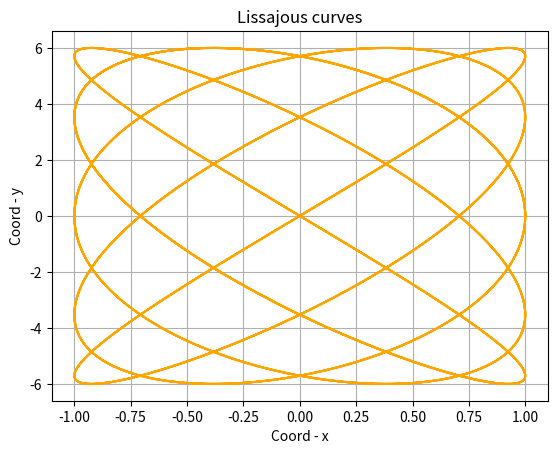

This figure's Python source:
print('-----------------------------Dop_Zadanie_1--------------------------------')
print('Кривые Лиссажу')

import matplotlib.pyplot as plt 
import numpy as np

def lissazhu(a=1, b=1, A=1, B=1, d=1, title='Lissajous curves'):
    """Функция строит кривые Лиссажу, где:
       a, b - частоты колебаний (возьмите значения a = 1, b - такие значения, чтобы b / a (или a / b) было натуральным числом. Например, b = 0.5, 0.25, 1, 2...)
       A, B - амплитуды (возьмите значения A = 1, B - произвольно)
       d - фаза (возьмите значение pi/2)
       title - название кривой
    """
    t = np.arange(0, 100, 0.01)
    
    x = A * np.sin(a * t + d)
    y = B * np.sin(b * t)
    
    plt.plot(x, y, label='Lissajous curves', color='orange')
    
    plt.grid()
    plt.title('Lissajous curves')                            
    plt.xlabel('Coord - x')
    plt.ylabel('Coord - y')
    
    plt.show()
#--------a---b---A---B---d-------    
lissazhu(1, 0.8, 1, 6, np.pi/2)      